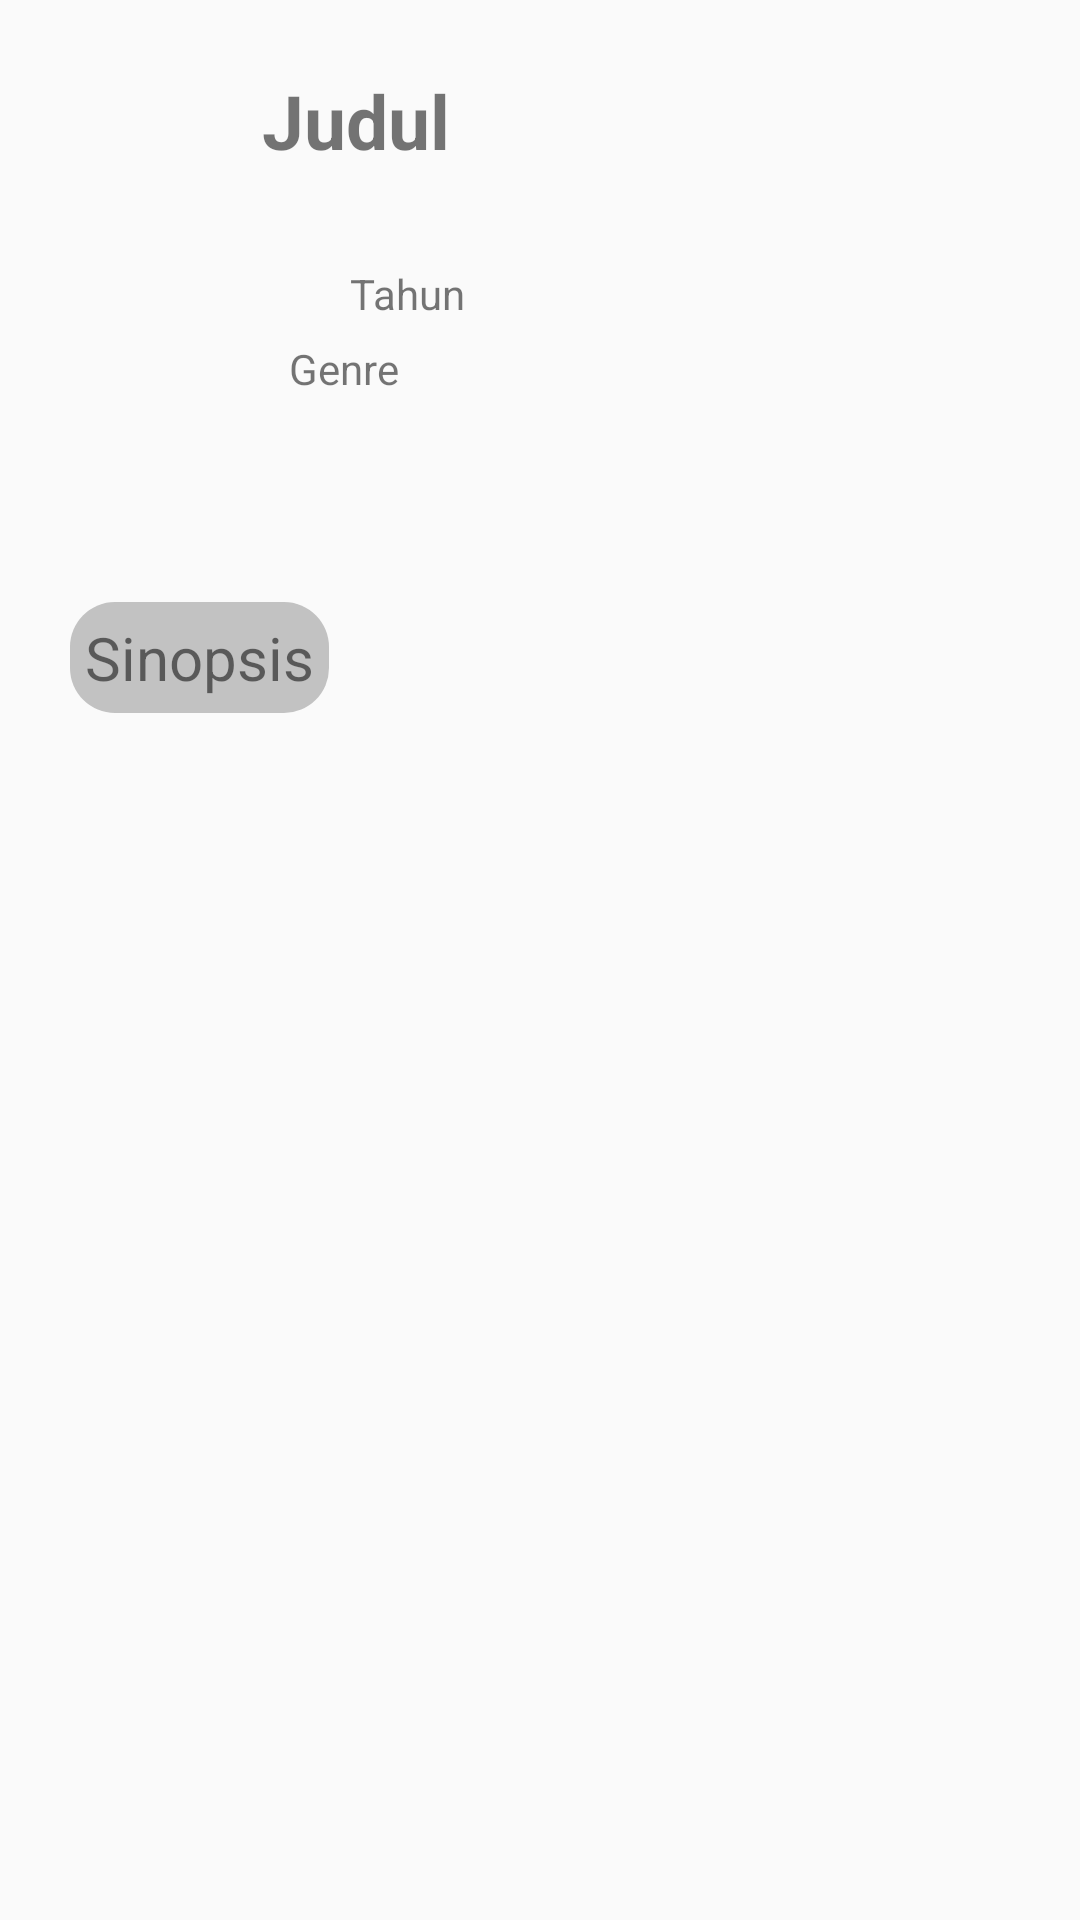

Reconstruct the res/layout file that produces this screen, plus the resources it refers to.
<!-- AndroidManifest.xml: application theme Theme.AppCompat.Light -->
<!-- res/layout/detail_film.xml -->
<?xml version="1.0" encoding="utf-8"?>
<androidx.constraintlayout.widget.ConstraintLayout xmlns:android="http://schemas.android.com/apk/res/android"
    xmlns:app="http://schemas.android.com/apk/res-auto"
    xmlns:tools="http://schemas.android.com/tools"
    android:layout_width="match_parent"
    android:layout_height="match_parent"
    android:orientation="vertical">

    <ImageView
        android:id="@+id/poster_detail"
        android:layout_width="100dp"
        android:layout_height="150dp"
        android:layout_marginEnd="244dp"
        app:layout_constraintBottom_toBottomOf="parent"
        app:layout_constraintEnd_toEndOf="parent"
        app:layout_constraintHorizontal_bias="0.238"
        app:layout_constraintStart_toStartOf="parent"
        app:layout_constraintTop_toTopOf="parent"
        app:layout_constraintVertical_bias="0.027" />

    <TextView
        android:id="@+id/judul_detail"
        android:layout_width="252dp"
        android:layout_height="56dp"
        android:layout_marginEnd="24dp"
        android:text="Judul"
        android:textSize="25dp"
        android:textStyle="bold"
        app:layout_constraintBottom_toBottomOf="parent"
        app:layout_constraintEnd_toEndOf="parent"
        app:layout_constraintHorizontal_bias="0.842"
        app:layout_constraintStart_toEndOf="@+id/poster_detail"
        app:layout_constraintTop_toTopOf="parent"
        app:layout_constraintVertical_bias="0.04" />

    <TextView
        android:id="@+id/tahun_detail"
        android:layout_width="71dp"
        android:layout_height="22dp"
        android:layout_marginEnd="16dp"
        android:text="Tahun"
        app:layout_constraintBottom_toBottomOf="parent"
        app:layout_constraintEnd_toEndOf="parent"
        app:layout_constraintHorizontal_bias="0.076"
        app:layout_constraintStart_toEndOf="@+id/poster_detail"
        app:layout_constraintTop_toBottomOf="@+id/judul_detail"
        app:layout_constraintVertical_bias="0.017" />

    <TextView
        android:id="@+id/genre_detail"
        android:layout_width="269dp"
        android:layout_height="46dp"
        android:text="Genre"
        app:layout_constraintBottom_toBottomOf="parent"
        app:layout_constraintEnd_toEndOf="parent"
        app:layout_constraintHorizontal_bias="0.592"
        app:layout_constraintStart_toEndOf="@+id/poster_detail"
        app:layout_constraintTop_toBottomOf="@+id/judul_detail"
        app:layout_constraintVertical_bias="0.066" />

    <ScrollView
        android:layout_width="wrap_content"
        android:layout_height="wrap_content"
        android:layout_marginTop="20dp"
        app:layout_constraintBottom_toBottomOf="parent"
        app:layout_constraintEnd_toEndOf="parent"
        app:layout_constraintHorizontal_bias="0.052"
        app:layout_constraintStart_toStartOf="parent"
        app:layout_constraintTop_toBottomOf="@+id/poster_detail"
        app:layout_constraintVertical_bias="0.018">

            <TextView
                android:id="@+id/sinopsis_detail"
                android:layout_width="wrap_content"
                android:layout_height="wrap_content"
                android:layout_margin="10dp"
                android:background="@drawable/rounded_view2"
                android:justificationMode="inter_word"
                android:padding="5dp"
                android:text="Sinopsis"
                android:textSize="20dp" />

    </ScrollView>


</androidx.constraintlayout.widget.ConstraintLayout>
<!-- resources referenced by this layout -->
<resources>
  <!-- drawable rounded_view2 (drawable) -->
  <?xml version="1.0" encoding="utf-8"?>
  <selector xmlns:android="http://schemas.android.com/apk/res/android">
      <item>
          <shape>
              <corners
                  android:bottomLeftRadius="15dp"
                  android:topLeftRadius="15dp"
                  android:topRightRadius="15dp"
                  android:bottomRightRadius="15dp"
                  android:radius="7dp" />
              <solid
                  android:color="#C2C2C2"/>
          </shape>
      </item>
  </selector>
</resources>
